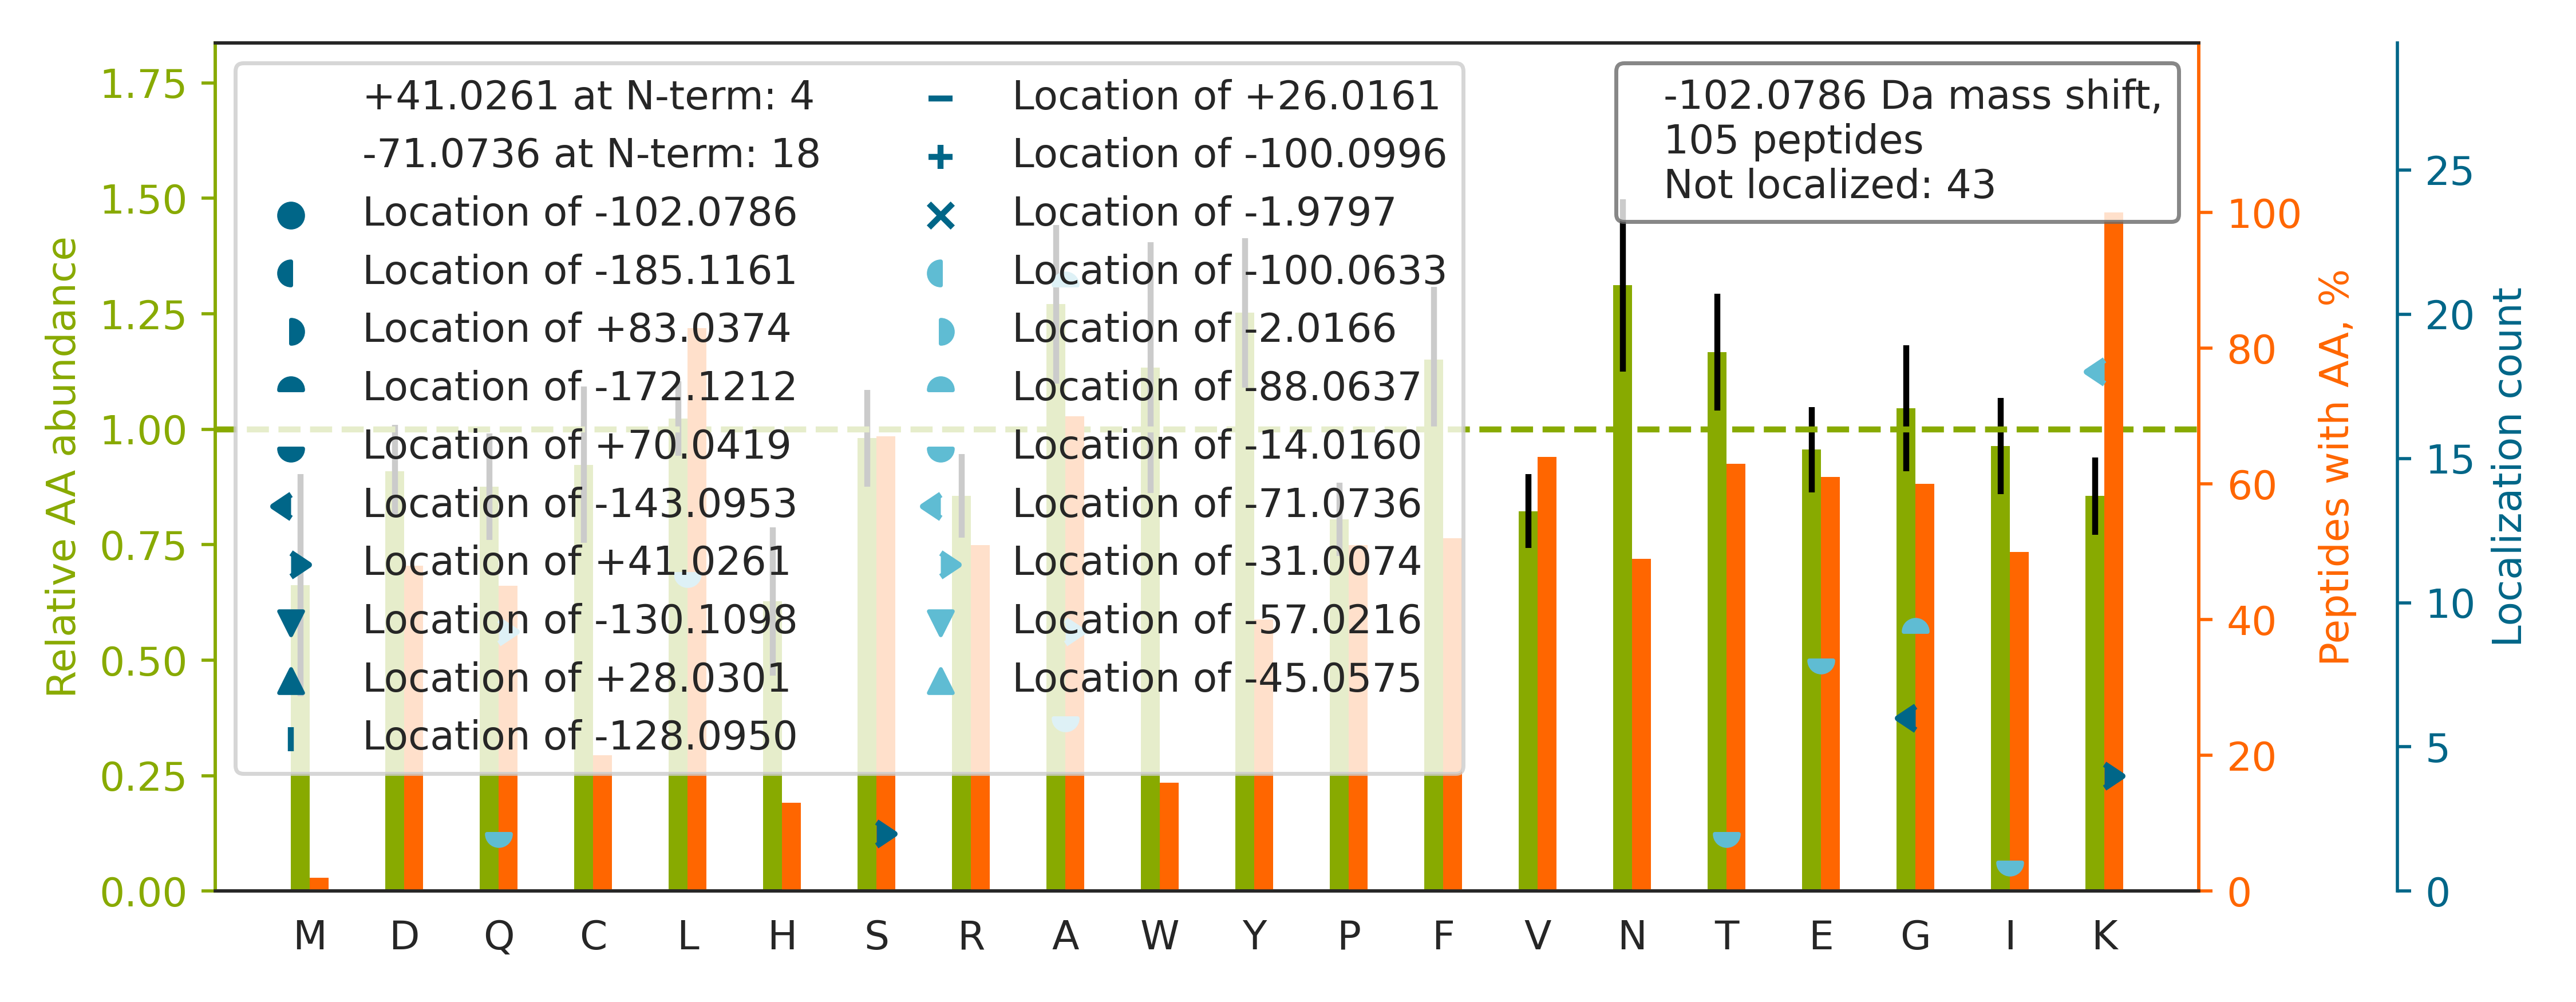

Data behind this chart, as committed beside it:
top isoform	localization score	spectrum
R.KELEQVCNPIISGLYQGAGGPGPGGFGAQGPK.G		27CPTAC_COprospective_W_VU_20150810_22CO…
K.KVL[-14]G[-88]AFSDGLAHLDNLK.G	0.7893	28CPTAC_COprospective_W_VU_20150810_05CO…
R.KL[-14]FIG[-88]GLSFETTEESLR.N	0.7646	05CPTAC_COprospective_W_VU_20150915_05CO…
K.KVWLDPNETNEIANANSR.Q		83CPTAC_COprospective_W_VU_20160524_05CO…
R.KLFIGGLSFETTDESLR.S		77CPTAC_COprospective_W_VU_20160504_11CO…
R.K[-71]Q[-31]FGAQANVIGPWIQTK.M	0.9885	84CPTAC_COprospective_W_VU_20160916_05CO…
R.KA[-14]CG[-88]DSTLTQITAGLDPVGR.I	0.9957	40CPTAC_COprospective_W_VU_20150909_05CO…
R.K[+41]DG[-143]NASGTTLLEALDCILPPTRPTDKP…	0.9958	72CPTAC_COprospective_W_VU_20160422_05CO…
K.KA[-88]E[-14]AGAGSATEFQFR.G	0.9266	39CPTAC_COprospective_W_VU_20150909_09CO…
K.KNLDSTTVAVHGEEIYCK.S		34CPTAC_COprospective_W_VU_20150824_11CO…
K.KINESTQNWHQLENIGNFIK.A		34CPTAC_COprospective_W_VU_20150824_11CO…
K.K[-71]A[-31]NLQIDQINTDLNLER.S	0.946	38CPTAC_COprospective_W_VU_20150904_11CO…
R.KE[-14]G[-88]GLGPLNIPLLADVTR.R	0.8615	26CPTAC_COprospective_W_VU_20150810_05CO…
R.KTGQ[-14]A[-88]PGYSYTAANK.N	0.6896	83CPTAC_COprospective_W_VU_20160524_05CO…
K.K[-71]SQ[-31]IFSTASDNQPTVTIK.V	1	27CPTAC_COprospective_W_VU_20150810_22CO…
K.KILATPPQEDAPSVDIANIR.M		34CPTAC_COprospective_W_VU_20150824_11CO…
K.K[-71]YNSQ[-31]NQSNNQFVLYR.I	0.9987	31CPTAC_COprospective_W_VU_20150810_11CO…
K.KYSQFINFPIYVWSSK.T		29CPTAC_COprospective_W_VU_20150810_11CO…
K.KVFLDCCNYITELR.R		33CPTAC_COprospective_W_VU_20150818_11CO…
K.KVIQYLAYVASSHK.S		33CPTAC_COprospective_W_VU_20150818_11CO…
R.KA[-88]T[-14]QQAEQLSNELATER.S	0.8923	33CPTAC_COprospective_W_VU_20150818_11CO…
R.K[+41]FG[-143]YVDFESAEDLEK.A	1	81CPTAC_COprospective_W_VU_20160915_11CO…
R.KDG[-143]S[+41]CGVAYVVQEPGDYEVSVK.F	0.8087	60CPTAC_COprospective_W_VU_20160311_27CO…
R.KFYGPEGPYGVFAGR.D		37CPTAC_COprospective_W_VU_20150904_16CO…
R.KFDLGQDVIDFTGHALALYR.T		37CPTAC_COprospective_W_VU_20150904_16CO…
R.K[-71]IQ[-31]ALQQQADEAEDR.A	0.9803	81CPTAC_COprospective_W_VU_20160915_11CO…
K.K[-71]LNCQ[-31]VIGASVDSHFCHLAWVNTPK.K	0.968	33CPTAC_COprospective_W_VU_20150818_11CO…
K.KLLDLVQQSCNYK.Q		32CPTAC_COprospective_W_VU_20150818_20CO…
R.KFICPLTGLWPINTLK.C		28CPTAC_COprospective_W_VU_20150810_05CO…
R.K[-71]LLLQ[-31]VESLTTELSAER.S	1.0	26CPTAC_COprospective_W_VU_20150810_05CO…
K.KITHNPFGPGQFFDLSIR.C		34CPTAC_COprospective_W_VU_20150824_11CO…
K.KYVATLGVEVHPLVFHTNR.G		31CPTAC_COprospective_W_VU_20150810_11CO…
K.KYNPTWHCIVGR.N		32CPTAC_COprospective_W_VU_20150818_20CO…
K.KAFSGYLGTDQSK.W		40CPTAC_COprospective_W_VU_20150909_05CO…
K.KVADALTNAVAHVDDMPNALSALSDLHAHK.L		33CPTAC_COprospective_W_VU_20150818_11CO…
K.K[+41]VG[-143]YTPDWIFLLR.N	1	60CPTAC_COprospective_W_VU_20160311_27CO…
K.K[-71]VIQ[-31]YLAVVASSHK.G	0.9995	34CPTAC_COprospective_W_VU_20150824_11CO…
R.K[-71]A[-31]SGPPVSELITK.A	0.6712	32CPTAC_COprospective_W_VU_20150818_20CO…
K.K[-71]SA[-31]SDLTWDNLK.G	0.9994	94CPTAC_COprospective_W_VU_20160729_05CO…
K.KA[-14]A[-88]ATTAQEYLK.T	0.8043	27CPTAC_COprospective_W_VU_20150810_22CO…
K.KL[-14]A[-88]PITYPQGLALAK.E	0.9998	28CPTAC_COprospective_W_VU_20150810_05CO…
K.KLNNLTFLYLDHNALESVPLNLPESLR.V		33CPTAC_COprospective_W_VU_20150818_11CO…
K.KIVNSAQTGSFK.Q		46CPTAC_COprospective_W_VU_20151209_09CO…
R.KCVSSNIVLLTQAFR.K		60CPTAC_COprospective_W_VU_20160311_27CO…
K.KLLETECPQYIR.K		40CPTAC_COprospective_W_VU_20150909_05CO…
K.KFFNVLTTNTDGK.I		50CPTAC_COprospective_W_VU_20151222_05CO…
R.KA[-88]L[-14]EGLQYPFAVTSYGK.N	0.8974	33CPTAC_COprospective_W_VU_20150818_11CO…
R.KCSTSSLLEACTFR.R		31CPTAC_COprospective_W_VU_20150810_11CO…
K.KLLPLVSDEVFIR.D		40CPTAC_COprospective_W_VU_20150909_05CO…
K.KE[-14]A[-88]VGDLLDAFK.E	0.9914	83CPTAC_COprospective_W_VU_20160524_05CO…
R.KE[-14]G[-88]TGSTATSSSSTAGAAGK.G	0.7665	59CPTAC_COprospective_W_VU_20160308_13CO…
K.KSSGEIVYCGQVFEK.S		44CPTAC_COprospective_W_VU_20151202_20CO…
R.KL[-14]G[-88]GSQEDQIK.N	0.8639	84CPTAC_COprospective_W_VU_20160916_05CO…
K.KA[-88]L[-14]AAAGYDVEK.N	0.982	83CPTAC_COprospective_W_VU_20160524_05CO…
K.KSLYSAISLFNNPVK.Y		77CPTAC_COprospective_W_VU_20160504_11CO…
K.K[-71]NA[-31]DLQVLKPEPELVYEDLR.G	0.9227	83CPTAC_COprospective_W_VU_20160524_05CO…
R.K[-71]A[-31]CADATLSQITNNIDPVGR.I	0.0194	34CPTAC_COprospective_W_VU_20150824_11CO…
K.KLFTAESLIGLK.N		42CPTAC_COprospective_W_VU_20151124_05CO…
K.KEWNDSTSVQNPTR.L		40CPTAC_COprospective_W_VU_20150909_05CO…
R.KIWCFGPDGTGPNILTDITK.G		05CPTAC_COprospective_W_VU_20150915_05CO…
... 45 more rows
